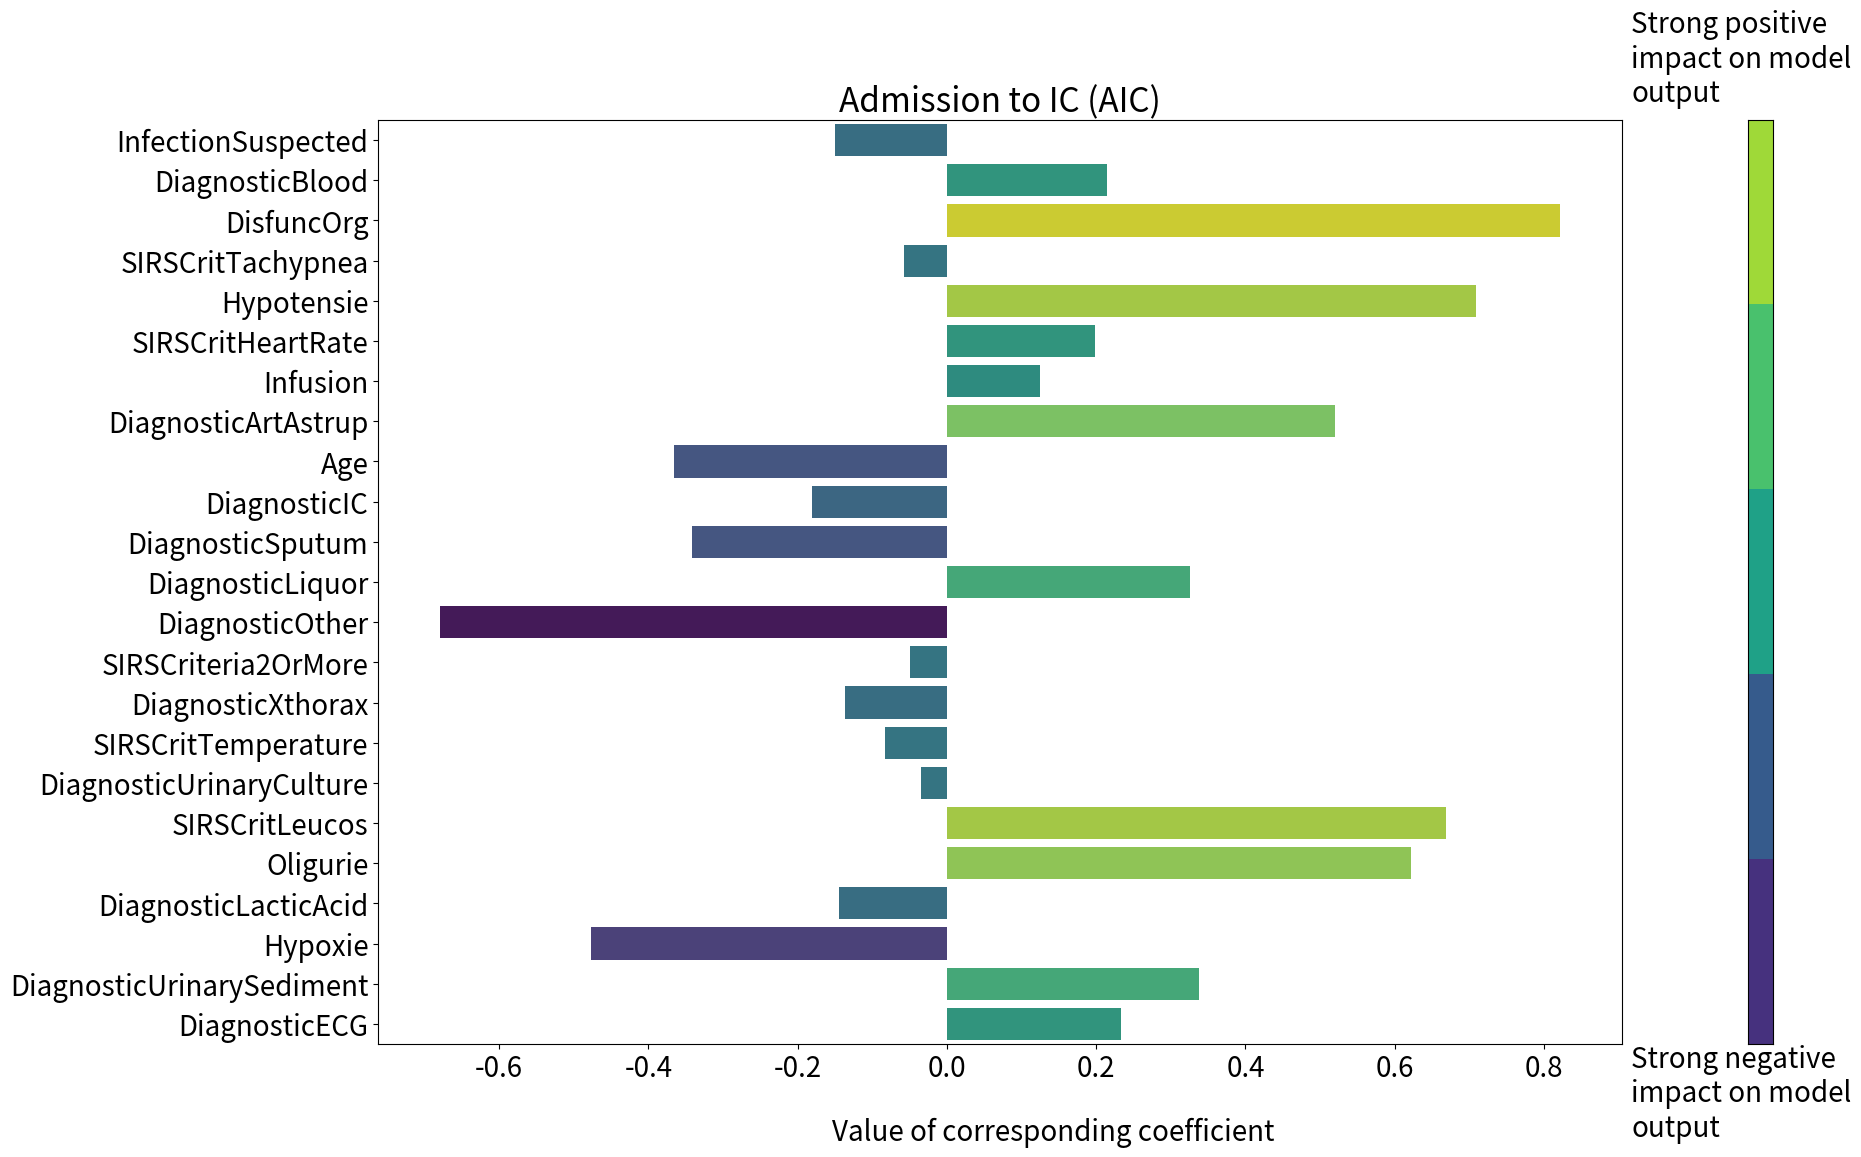

The matplotlib source for this figure: (Note: this script raises an exception after producing the figure.)
import numpy as np
import matplotlib
import matplotlib.pyplot as plt
import seaborn as sns

# Example values for coefs of two tasks
task_1 = "Admission to IC (AIC)"

coef_values_task_1 = [-0.14955892,0.21403687,0.8218423,-0.057706952,0.7096638,0.19789775,0.12517363,0.5200941,-0.36590415,-0.18075521,-0.3419112,0.32616827,-0.6797731,-0.04948909,-0.13667172,-0.08350992,-0.03466881,0.66938174,0.6219082,-0.14461945,-0.47652748,0.33832604,0.23330507]

static_features = ['InfectionSuspected', 'DiagnosticBlood', 'DisfuncOrg',
                       'SIRSCritTachypnea', 'Hypotensie',
                       'SIRSCritHeartRate', 'Infusion', 'DiagnosticArtAstrup', 'Age',
                       'DiagnosticIC', 'DiagnosticSputum', 'DiagnosticLiquor',
                       'DiagnosticOther', 'SIRSCriteria2OrMore', 'DiagnosticXthorax',
                       'SIRSCritTemperature', 'DiagnosticUrinaryCulture', 'SIRSCritLeucos',
                       'Oligurie', 'DiagnosticLacticAcid', 'Hypoxie',
                       'DiagnosticUrinarySediment', 'DiagnosticECG']

coefs_task_1 = dict(zip([x for x in static_features], np.array(coef_values_task_1)))

def colors_from_values(values, palette_name):
    """
    Returns a color palette based on numeric values. The colors are determined by the values.
    :param values: array with numerical values
    :param palette_name: name of the color palette, can be none
    :return: array storing colors
    """
    normalized = (values - min(values)) / (max(values) - min(values))
    indices = np.round(normalized * (len(values) - 1)).astype(np.int32)
    palette = sns.color_palette(palette_name, len(values))
    return np.array(palette).take(indices, axis=0)


def my_palplot(pal, size=1, ax=None):
    '''
    Creates a plot for the colors of the given palette.
    :param pal: color palette
    :param size: x and y size of the plot. irrelevant if ax not none
    :param ax: subplot; none by default
    '''
    n = 5
    if ax is None:
        f, ax = plt.subplots(1, 1, figsize=(n * size, size))
    ax.imshow(np.arange(n)[::-1].reshape(n, 1),
              cmap=matplotlib.colors.ListedColormap(list(pal)),
              interpolation="nearest", aspect="auto")


def plot_box_plots(coefs_1):
    '''
    Creates a box plot from the input dictionary using different colors. box plot is saved in plots folder.
    :param coefs_1: values to plot
    '''
    matplotlib.rcParams.update({'font.size': 20, 'figure.figsize': (8,8)})
    
    max_v = max(list(coefs_1.values()))
    min_v = min(list(coefs_1.values()))
    
    fig = plt.figure(figsize=(18, 12), constrained_layout=False)
    grid = fig.add_gridspec(1, 2, width_ratios=[10, 0.2], wspace=0.2, hspace=0.0)
    
    ax1 = fig.add_subplot(grid[0, 0])
    ax2 = fig.add_subplot(grid[0, 1])
    
    def plot_on_ax(ax, coefs, title):
        coefs_values = list(coefs.values())
        coefs_names = list(coefs.keys())
        sns.barplot(x=coefs_values, y=coefs_names, orient='h', ci=0,
                    palette=colors_from_values(coefs_values, "viridis"), ax=ax)

        ax.set_xlim(min_v - 0.1*max_v, max_v + 0.1*max_v)
        ax.title.set_text(title)
    
    plot_on_ax(ax1, coefs_1, title=task_1)
    
    fig.text(0.5, 0.03, 'Value of corresponding coefficient', ha='center')

    my_palplot(sns.color_palette("viridis"), ax=ax2)
    ax2.text(-5.2, 5.0, 'Strong negative\nimpact on model\noutput')
    ax2.text(-5.2, -0.6, 'Strong positive\nimpact on model\noutput')
    ax2.set_yticks([])
    ax2.set_xticks([])
    ax2.set_xticklabels([])
    ax2.set_yticklabels([])

    plt.tight_layout()
    plt.savefig(f'../plots/coef_barplot.pdf', bbox_inches="tight")


plot_box_plots(coefs_task_1)
